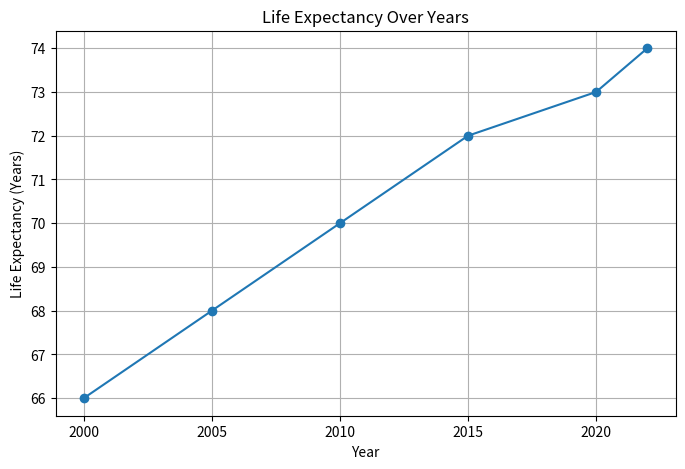

Reproduce this figure in Python.
import pandas as pd
import matplotlib.pyplot as plt

# Sample Health Dataset (Life Expectancy)
data = {
    "Year": [2000, 2005, 2010, 2015, 2020, 2022],
    "Life_Expectancy": [66, 68, 70, 72, 73, 74]  # years
}

df = pd.DataFrame(data)

print("Health Data Analysis (SDG 3)")
print("-----------------------------")
print("\nDataset:")
print(df)

# Basic Statistics
print("\nStatistics:")
print("Average Life Expectancy:", df["Life_Expectancy"].mean())
print("Maximum Year:", df.loc[df["Life_Expectancy"].idxmax(), "Year"])
print("Minimum Year:", df.loc[df["Life_Expectancy"].idxmin(), "Year"])

# Growth Calculation
df["Growth"] = df["Life_Expectancy"].pct_change() * 100
print("\nYearly Growth Rate (%):")
print(df[["Year", "Growth"]])

# Plot Graph
plt.figure(figsize=(8,5))
plt.plot(df["Year"], df["Life_Expectancy"], marker='o')
plt.title("Life Expectancy Over Years")
plt.xlabel("Year")
plt.ylabel("Life Expectancy (Years)")
plt.grid(True)
plt.show()
